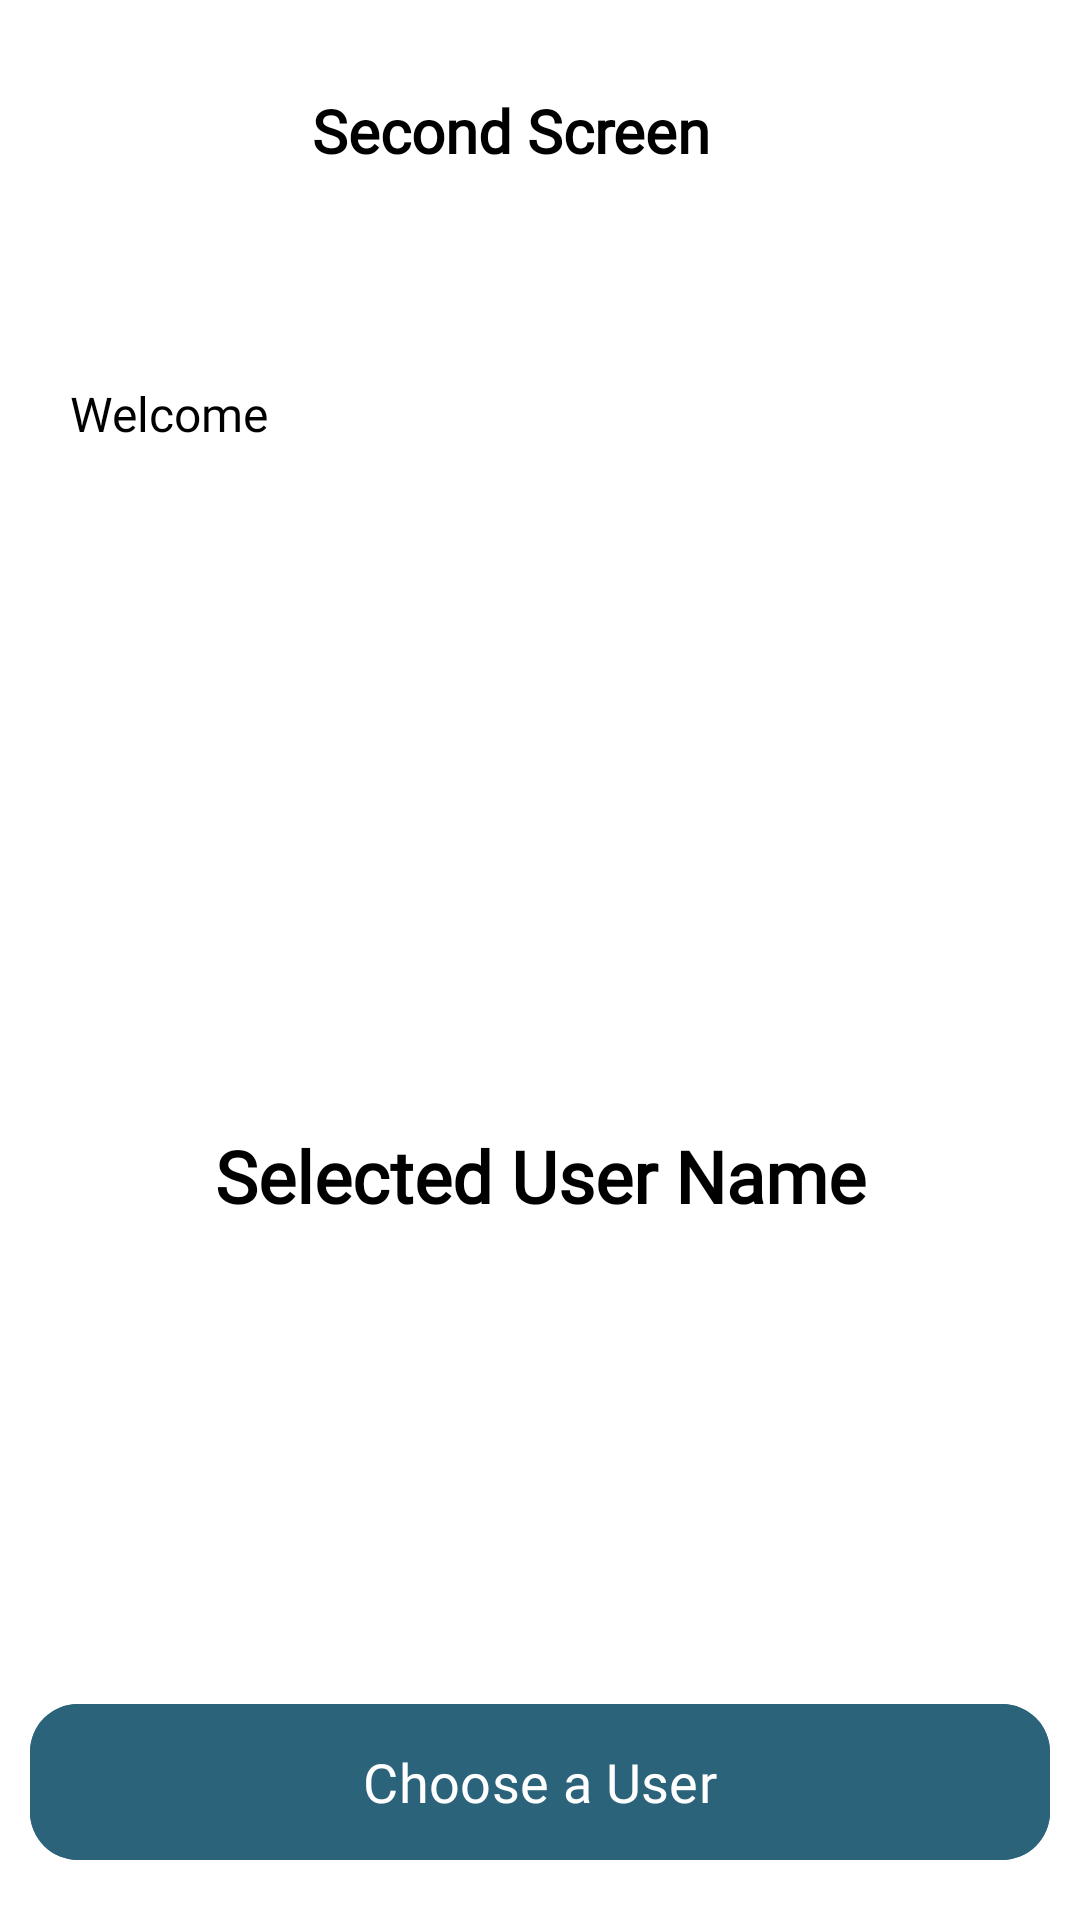

Produce the Android XML layout that renders to this screen, including the resource entries it uses.
<!-- AndroidManifest.xml: application theme Theme.SubmissionSuitmedia -->
<!-- res/layout/activity_second_screen.xml -->
<?xml version="1.0" encoding="utf-8"?>
<androidx.constraintlayout.widget.ConstraintLayout xmlns:android="http://schemas.android.com/apk/res/android"
    xmlns:app="http://schemas.android.com/apk/res-auto"
    xmlns:tools="http://schemas.android.com/tools"
    android:id="@+id/main"
    android:layout_width="match_parent"
    android:layout_height="match_parent"
    android:background="@android:color/white"
    android:fitsSystemWindows="true"
    tools:context=".ui.SecondScreenActivity">

    <LinearLayout
        android:id="@+id/linearLayout2"
        android:layout_width="match_parent"
        android:layout_height="wrap_content"
        android:layout_marginTop="30dp"
        android:gravity="center_vertical"
        android:orientation="horizontal"
        android:layout_marginStart="10dp"
        app:layout_constraintEnd_toEndOf="parent"
        app:layout_constraintStart_toStartOf="parent"
        app:layout_constraintTop_toTopOf="parent">

        <ImageView
            android:id="@+id/buttonBack"
            android:layout_width="wrap_content"
            android:layout_height="wrap_content"
            android:layout_marginStart="24dp"
            android:contentDescription="@string/back_button"
            android:src="@drawable/arrow_back_ios_24px" />

        <TextView
            android:id="@+id/titleView"
            android:layout_width="wrap_content"
            android:layout_height="wrap_content"
            android:layout_gravity="center"
            android:text="@string/second_screen"
            android:textSize="20sp"
            android:textColor="@color/black"
            android:layout_marginStart="70dp"
            android:fontFamily="@font/poppins_medium"
            android:textStyle="bold" />
    </LinearLayout>

    <TextView
        android:id="@+id/txtWelcome"
        android:layout_width="wrap_content"
        android:layout_height="wrap_content"
        android:layout_marginTop="70dp"
        android:text="@string/welcome"
        android:textColor="@android:color/black"
        android:textSize="16sp"
        android:fontFamily="@font/poppins"
        app:layout_constraintEnd_toEndOf="parent"
        app:layout_constraintHorizontal_bias="0.08"
        app:layout_constraintStart_toStartOf="parent"
        app:layout_constraintTop_toBottomOf="@+id/linearLayout2" />

    <TextView
        android:id="@+id/txtUsername"
        android:layout_width="0dp"
        android:layout_height="wrap_content"
        android:layout_marginStart="24dp"
        android:layout_marginEnd="24dp"
        android:textColor="@android:color/black"
        android:textSize="20sp"
        android:textStyle="bold"
        android:fontFamily="@font/poppins_medium"
        app:layout_constraintBottom_toTopOf="@+id/txtSelectedUser"
        app:layout_constraintEnd_toEndOf="parent"
        app:layout_constraintStart_toStartOf="parent"
        app:layout_constraintTop_toBottomOf="@+id/txtWelcome"
        tools:text="John Doe" />

    <TextView
        android:id="@+id/txtSelectedUser"
        android:layout_width="wrap_content"
        android:layout_height="wrap_content"
        android:layout_marginTop="200dp"
        android:text="@string/selected_user_name"
        android:textColor="@android:color/black"
        android:textSize="24sp"
        android:textStyle="bold"
        android:fontFamily="@font/poppins_medium"
        app:layout_constraintEnd_toEndOf="parent"
        app:layout_constraintStart_toStartOf="parent"
        app:layout_constraintTop_toBottomOf="@+id/txtUsername" />

    <com.google.android.material.button.MaterialButton
        android:id="@+id/buttonChooseUser"
        android:layout_width="0dp"
        android:layout_height="60dp"
        android:text="@string/choose_a_user"
        android:backgroundTint="@color/buttonColor"
        android:textColor="@android:color/white"
        app:cornerRadius="16dp"
        android:fontFamily="@font/poppins"
        android:paddingVertical="12dp"
        android:textSize="18sp"
        app:layout_constraintBottom_toBottomOf="parent"
        app:layout_constraintStart_toStartOf="parent"
        app:layout_constraintEnd_toEndOf="parent"
        android:layout_marginTop="32dp"
        android:layout_marginBottom="16dp"
        android:layout_marginStart="10dp"
        android:layout_marginEnd="10dp" />

</androidx.constraintlayout.widget.ConstraintLayout>
<!-- resources referenced by this layout -->
<resources>
  <color name="black">#FF000000</color>
  <color name="buttonColor">#2B637B</color>
  <string name="back_button">Back Button</string>
  <string name="choose_a_user">Choose a User</string>
  <string name="second_screen">Second Screen</string>
  <string name="selected_user_name">Selected User Name</string>
  <string name="welcome">Welcome</string>
  <style name="Theme.SubmissionSuitmedia" parent="Base.Theme.SubmissionSuitmedia" />
  <style name="Base.Theme.SubmissionSuitmedia" parent="Theme.Material3.DayNight.NoActionBar">
          
          
      </style>
</resources>
